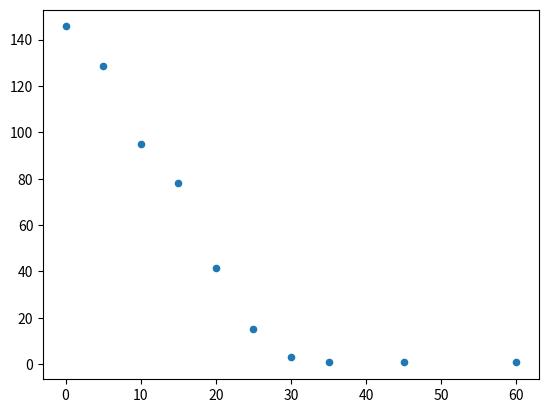

Recreate this plot in Python. (Note: this script raises an exception after producing the figure.)
#問2 角度分布

import matplotlib.pyplot as plt
import numpy as np
from scipy.optimize import curve_fit

T = 300
x = np.array([0, 10, 20, 25, 30, 35, 45, 60, 75])
y = np.array([11.281, 10.708, 4.967, 1.521, 1.410, 0.678, 0.408, 0.520, 0.408])

x1 = np.array([0, 5, 10, 15, 20, 25, 30, 35, 45, 60])
y1 = np.array([145.691, 128.762, 94.860, 78.117, 41.344, 15.050, 2.908, 1.127, 0.762, 0.742])

yer = np.array([])
for i in range(len(y)):
    if i == 2:
        yer = np.append(yer, np.sqrt(y[i] * 280) / 280)
    elif i == 3:
        yer = np.append(yer, np.sqrt(y[i] *243) / 243)
    else:
        yer = np.append(yer, np.sqrt(y[i] * T) / T)

plt.scatter(x1, y1, label="data", marker='o', s=20)
plt.savefig("tex/analysis_4.pdf", dpi=300, bbox_inches="tight")
plt.show()
